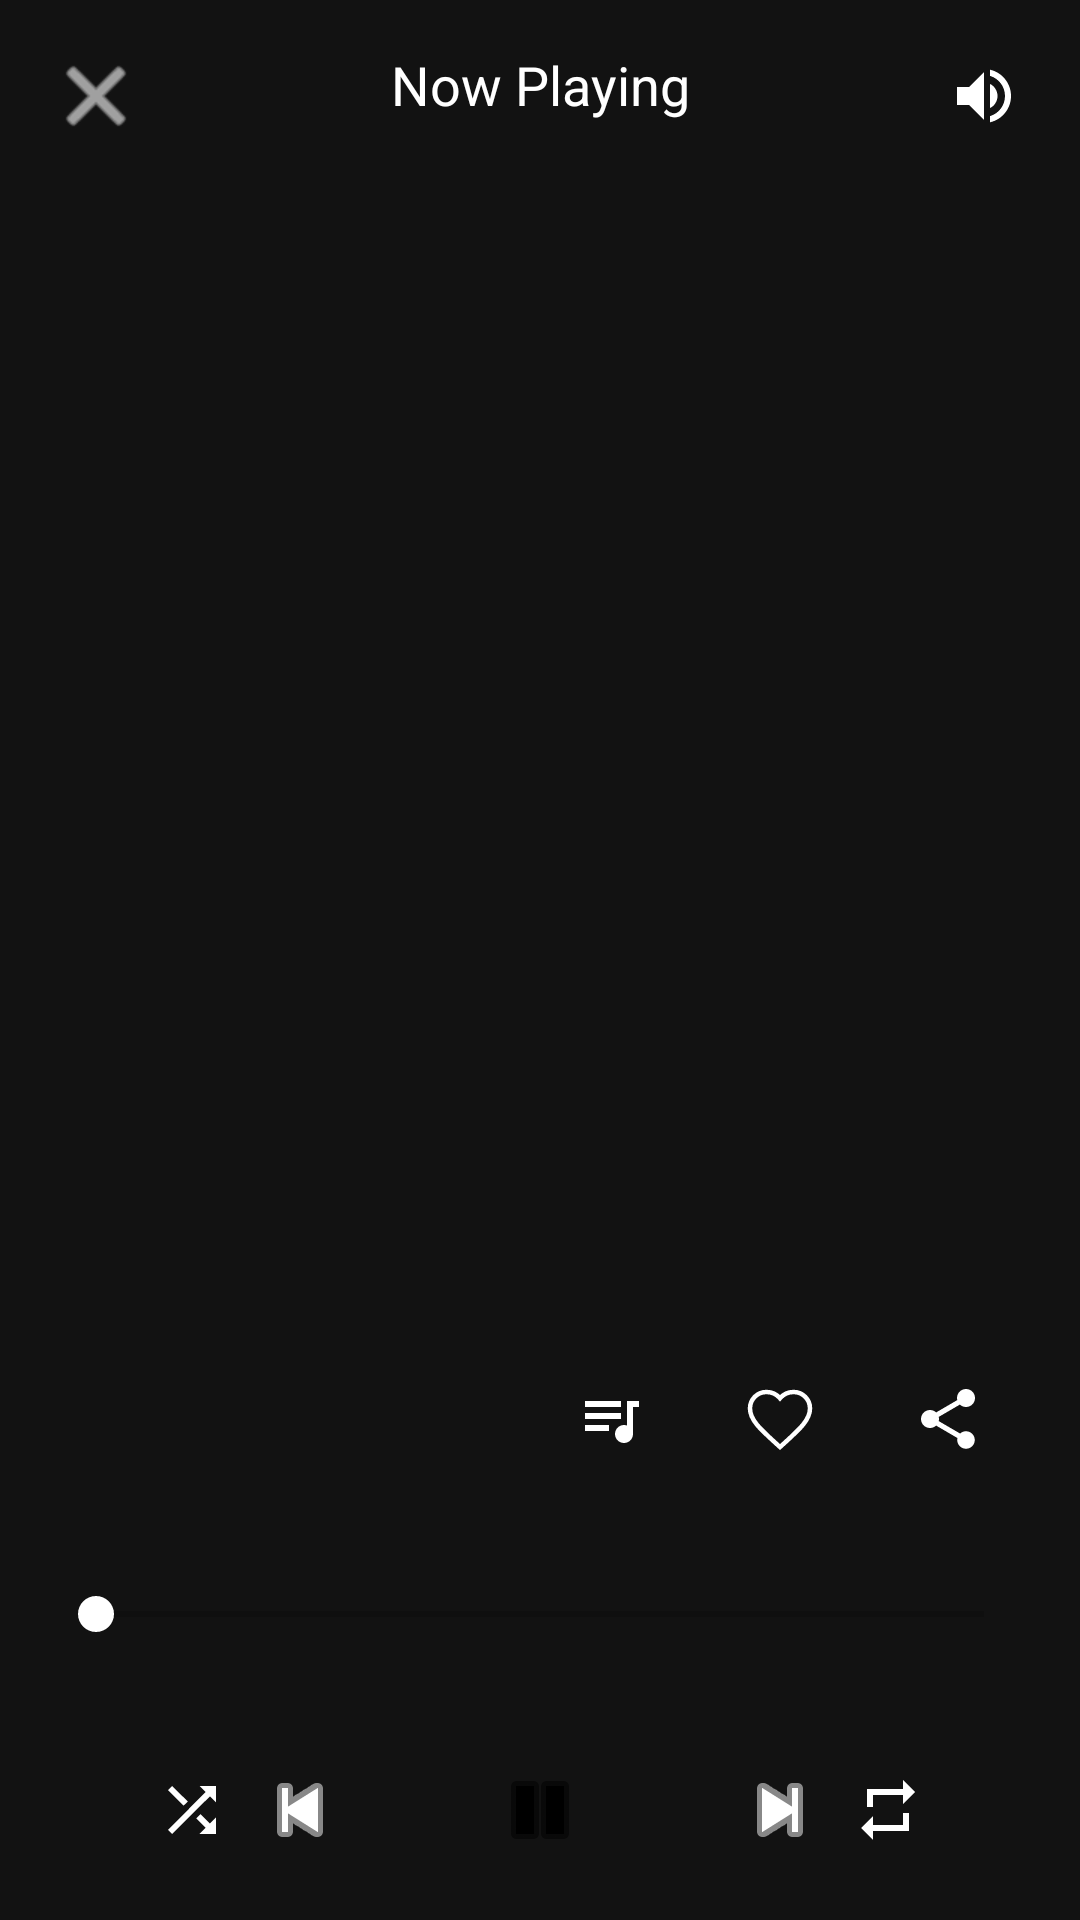

Android layout source for this screen:
<!-- AndroidManifest.xml: application theme Theme.Purrytify -->
<!-- res/layout/fragment_now_playing.xml -->
<?xml version="1.0" encoding="utf-8"?>
<androidx.constraintlayout.widget.ConstraintLayout xmlns:android="http://schemas.android.com/apk/res/android"
    xmlns:app="http://schemas.android.com/apk/res-auto"
    xmlns:tools="http://schemas.android.com/tools"
    android:id="@+id/layoutNowPlaying"
    android:layout_width="match_parent"
    android:layout_height="match_parent"
    android:padding="16dp"
    android:background="#121212">

    <ImageButton
        android:id="@+id/btnBack"
        android:layout_width="wrap_content"
        android:layout_height="wrap_content"
        android:background="?attr/selectableItemBackgroundBorderless"
        android:src="@android:drawable/ic_menu_close_clear_cancel"
        app:tint="@color/white"
        app:layout_constraintStart_toStartOf="parent"
        app:layout_constraintTop_toTopOf="parent" />

    <TextView
        android:id="@+id/tvNowPlaying"
        android:layout_width="wrap_content"
        android:layout_height="wrap_content"
        android:text="Now Playing"
        android:textColor="#FFFFFF"
        android:textSize="18sp"
        app:layout_constraintEnd_toEndOf="parent"
        app:layout_constraintStart_toStartOf="parent"
        app:layout_constraintTop_toTopOf="parent" />

    <ImageButton
        android:id="@+id/btnAudioOutput"
        android:layout_width="32dp"
        android:layout_height="32dp"
        android:background="?attr/selectableItemBackgroundBorderless"
        android:contentDescription="@string/audio_output"
        android:src="@drawable/ic_audio_output"
        app:layout_constraintEnd_toEndOf="parent"
        app:layout_constraintTop_toTopOf="parent"
        app:tint="@color/white" />

    <ImageView
        android:id="@+id/ivAlbumCover"
        android:layout_width="0dp"
        android:layout_height="0dp"
        android:layout_marginTop="48dp"
        android:scaleType="centerCrop"
        app:layout_constraintDimensionRatio="1:1"
        app:layout_constraintEnd_toEndOf="parent"
        app:layout_constraintStart_toStartOf="parent"
        app:layout_constraintTop_toBottomOf="@+id/tvNowPlaying"
        app:layout_constraintWidth_percent="1"
        tools:src="@tools:sample/avatars" />

    <TextView
        android:id="@+id/tvSongTitle"
        android:layout_width="0dp"
        android:layout_height="wrap_content"
        android:layout_marginTop="24dp"
        android:ellipsize="end"
        android:gravity="start"
        android:maxLines="1"
        android:textColor="#FFFFFF"
        android:textSize="20sp"
        android:textStyle="bold"
        app:layout_constraintEnd_toStartOf="@+id/btn_queue"
        app:layout_constraintStart_toStartOf="parent"
        app:layout_constraintTop_toBottomOf="@+id/ivAlbumCover"
        tools:text="Song Title" />


    <ImageButton
        android:id="@+id/btn_queue"
        android:layout_width="48dp"
        android:layout_height="48dp"
        android:layout_marginEnd="8dp"
        android:background="?attr/selectableItemBackgroundBorderless"
        android:contentDescription="Queue"
        android:padding="12dp"
        android:src="@drawable/ic_queue_music"
        app:layout_constraintBottom_toBottomOf="@+id/btnFavorite"
        app:layout_constraintEnd_toStartOf="@+id/btnFavorite"
        app:layout_constraintTop_toTopOf="@+id/btnFavorite"
        app:layout_constraintVertical_bias="0.0"
        app:tint="@color/white" />

    <ImageButton
        android:id="@+id/btnFavorite"
        android:layout_width="48dp"
        android:layout_height="48dp"
        android:layout_marginEnd="60dp"
        android:background="?attr/selectableItemBackgroundBorderless"
        android:contentDescription="Favorite song"
        android:scaleType="centerInside"
        android:src="@drawable/ic_heart_outline"
        app:layout_constraintBottom_toBottomOf="@+id/tvArtistName"
        app:layout_constraintEnd_toEndOf="parent"
        app:layout_constraintTop_toTopOf="@+id/tvSongTitle"
        app:layout_constraintVertical_bias="1.0" />

    <TextView
        android:id="@+id/tvArtistName"
        android:layout_width="0dp"
        android:layout_height="wrap_content"
        android:layout_marginTop="8dp"
        android:ellipsize="end"
        android:gravity="start"
        android:maxLines="1"
        android:textColor="#AAAAAA"
        android:textSize="16sp"
        app:layout_constraintEnd_toStartOf="@+id/btnAudioOutput"
        app:layout_constraintStart_toStartOf="parent"
        app:layout_constraintTop_toBottomOf="@+id/tvSongTitle"
        tools:text="Artist Name"
        android:layout_marginEnd="8dp"/>

    <SeekBar
        android:id="@+id/seekBar"
        android:layout_width="0dp"
        android:layout_height="wrap_content"
        android:layout_marginTop="32dp"
        android:progressTint="#FFFFFF"
        android:thumbTint="#FFFFFF"
        app:layout_constraintEnd_toEndOf="parent"
        app:layout_constraintStart_toStartOf="parent"
        app:layout_constraintTop_toBottomOf="@+id/tvArtistName" />

    <TextView
        android:id="@+id/tvCurrentTime"
        android:layout_width="wrap_content"
        android:layout_height="wrap_content"
        android:layout_marginTop="8dp"
        android:textColor="#AAAAAA"
        app:layout_constraintStart_toStartOf="@+id/seekBar"
        app:layout_constraintTop_toBottomOf="@+id/seekBar"
        tools:text="0:00" />

    <TextView
        android:id="@+id/tvTotalDuration"
        android:layout_width="wrap_content"
        android:layout_height="wrap_content"
        android:layout_marginTop="8dp"
        android:textColor="#AAAAAA"
        app:layout_constraintEnd_toEndOf="@+id/seekBar"
        app:layout_constraintTop_toBottomOf="@+id/seekBar"
        tools:text="3:45" />

    <ImageButton
        android:id="@+id/btnDownload"
        android:layout_width="48dp"
        android:layout_height="48dp"
        android:background="?attr/selectableItemBackgroundBorderless"
        android:padding="12dp"
        android:src="@drawable/ic_download"
        app:tint="@color/white"
        android:visibility="gone"
        android:contentDescription="Download song"
        app:layout_constraintStart_toEndOf="@id/btnFavorite"
        app:layout_constraintTop_toTopOf="@id/btnFavorite"
        app:layout_constraintBottom_toBottomOf="@id/btnFavorite"
        android:layout_marginStart="8dp" />
    
    <ImageButton
        android:id="@+id/btnShare"
        android:layout_width="48dp"
        android:layout_height="48dp"
        android:background="?attr/selectableItemBackgroundBorderless"
        android:padding="12dp"
        android:src="@drawable/ic_share"
        app:tint="@color/white"
        android:contentDescription="Share song"
        app:layout_constraintStart_toEndOf="@id/btnDownload"
        app:layout_constraintTop_toTopOf="@id/btnFavorite"
        app:layout_constraintBottom_toBottomOf="@id/btnFavorite"
        android:layout_marginStart="8dp" />

    <androidx.constraintlayout.widget.ConstraintLayout
        android:id="@+id/layoutControls"
        android:layout_width="match_parent"
        android:layout_height="wrap_content"
        app:layout_constraintBottom_toBottomOf="parent"
        app:layout_constraintEnd_toEndOf="parent"
        app:layout_constraintStart_toStartOf="parent"
        app:layout_constraintTop_toBottomOf="@+id/tvCurrentTime"
        app:layout_constraintVertical_bias="0.3">

        <androidx.constraintlayout.widget.Guideline
            android:id="@+id/guideline_center"
            android:layout_width="wrap_content"
            android:layout_height="wrap_content"
            android:orientation="vertical"
            app:layout_constraintGuide_percent="0.5" />

        <ImageButton
            android:id="@+id/btnPrevious"
            android:layout_width="56dp"
            android:layout_height="56dp"
            android:layout_marginEnd="16dp"
            android:background="?attr/selectableItemBackgroundBorderless"
            android:src="@android:drawable/ic_media_previous"
            app:tint="@color/white"
            app:layout_constraintBottom_toBottomOf="@id/btnPlayPause"
            app:layout_constraintEnd_toStartOf="@id/btnPlayPause"
            app:layout_constraintTop_toTopOf="@id/btnPlayPause" />


        <ProgressBar
            android:id="@+id/loadingIndicator"
            android:layout_width="48dp"
            android:layout_height="48dp"
            android:visibility="gone"
            app:layout_constraintTop_toTopOf="@id/btnPlayPause"
            app:layout_constraintBottom_toBottomOf="@id/btnPlayPause"
            app:layout_constraintStart_toStartOf="@id/btnPlayPause"
            app:layout_constraintEnd_toEndOf="@id/btnPlayPause" />

        <ImageButton
            android:id="@+id/btnPlayPause"
            android:layout_width="72dp"
            android:layout_height="72dp"
            android:background="@drawable/rounded_white_background"
            android:padding="16dp"
            android:src="@android:drawable/ic_media_pause"
            app:tint="#000000"
            app:layout_constraintEnd_toEndOf="@id/guideline_center"
            app:layout_constraintStart_toStartOf="@id/guideline_center"
            app:layout_constraintTop_toTopOf="parent" />

        <ImageButton
            android:id="@+id/btnNext"
            android:layout_width="56dp"
            android:layout_height="56dp"
            android:layout_marginStart="16dp"
            android:background="?attr/selectableItemBackgroundBorderless"
            android:src="@android:drawable/ic_media_next"
            app:tint="@color/white"
            app:layout_constraintBottom_toBottomOf="@id/btnPlayPause"
            app:layout_constraintStart_toEndOf="@id/btnPlayPause"
            app:layout_constraintTop_toTopOf="@id/btnPlayPause" />

        <ImageButton
            android:id="@+id/btnShuffle"
            android:layout_width="56dp"
            android:layout_height="56dp"
            android:layout_marginTop="8dp"
            android:layout_marginStart="20dp"
            android:background="?attr/selectableItemBackgroundBorderless"
            android:padding="12dp"
            android:src="@drawable/ic_shuffle"
            app:layout_constraintStart_toStartOf="parent"
            app:layout_constraintTop_toTopOf="@id/btnPlayPause" />

        <ImageButton
            android:id="@+id/btn_repeat"
            android:layout_width="56dp"
            android:layout_height="56dp"
            android:layout_marginTop="8dp"
            android:layout_marginEnd="20dp"
            android:background="?attr/selectableItemBackgroundBorderless"
            android:padding="12dp"
            android:src="@drawable/ic_repeat"
            android:contentDescription="Toggle repeat mode"
            app:layout_constraintEnd_toEndOf="parent"
            app:layout_constraintTop_toTopOf="@id/btnPlayPause" />


    </androidx.constraintlayout.widget.ConstraintLayout>
</androidx.constraintlayout.widget.ConstraintLayout>
<!-- resources referenced by this layout -->
<resources>
  <color name="white">#FFFFFF</color>
  <!-- drawable ic_audio_output (drawable) -->
  <?xml version="1.0" encoding="utf-8"?>
  <vector xmlns:android="http://schemas.android.com/apk/res/android"
      android:width="24dp"
      android:height="24dp"
      android:viewportWidth="24"
      android:viewportHeight="24">
    <path
        android:fillColor="#FFFFFF"
        android:pathData="M3,9v6h4l5,5L12,4L7,9L3,9zM16.5,12c0,-1.77 -1.02,-3.29 -2.5,-4.03v8.05c1.48,-0.73 2.5,-2.25 2.5,-4.02zM14,3.23v2.06c2.89,0.86 5,3.54 5,6.71s-2.11,5.85 -5,6.71v2.06c4.01,-0.91 7,-4.49 7,-8.77s-2.99,-7.86 -7,-8.77z"/>
  </vector>
  <!-- drawable ic_heart_outline (drawable) -->
  <?xml version="1.0" encoding="utf-8"?>
  <vector xmlns:android="http://schemas.android.com/apk/res/android"
      android:width="24dp"
      android:height="24dp"
      android:viewportWidth="24"
      android:viewportHeight="24">
      <path
          android:pathData="M12,21.35l-1.45,-1.32C5.4,15.36 2,12.28 2,8.5 2,5.42 4.42,3 7.5,3c1.74,0 3.41,0.81 4.5,2.09C13.09,3.81 14.76,3 16.5,3 19.58,3 22,5.42 22,8.5c0,3.78 -3.4,6.86 -8.55,11.54L12,21.35z"
          android:strokeWidth="1.5"
          android:strokeColor="@android:color/white"
          android:fillColor="@android:color/transparent" />
  </vector>
  <!-- drawable ic_queue_music (drawable) -->
  <vector xmlns:android="http://schemas.android.com/apk/res/android"
      android:width="24dp"
      android:height="24dp"
      android:viewportWidth="24.0"
      android:viewportHeight="24.0"
      android:tint="?attr/colorControlNormal">
      <path
          android:fillColor="@android:color/white"
          android:pathData="M15,6L3,6v2h12L15,6zM15,10L3,10v2h12v-2zM3,16h8v-2L3,14v2zM17,6v8.18c-0.31,-0.11 -0.65,-0.18 -1,-0.18 -1.66,0 -3,1.34 -3,3s1.34,3 3,3 3,-1.34 3,-3L19,8h2L21,6h-4z"/>
  </vector>
  <!-- drawable ic_repeat (drawable) -->
  <?xml version="1.0" encoding="utf-8"?>
  <vector xmlns:android="http://schemas.android.com/apk/res/android"
      android:width="24dp"
      android:height="24dp"
      android:viewportWidth="24"
      android:viewportHeight="24">
      <path
          android:fillColor="#FFFFFF"
          android:pathData="M7,7h10v3l4,-4 -4,-4v3L5,5v6h2L7,7zM17,17L7,17v-3l-4,4 4,4v-3h12v-6h-2v4z"/>
  </vector>
  <!-- drawable ic_shuffle (drawable) -->
  <?xml version="1.0" encoding="utf-8"?>
  <vector xmlns:android="http://schemas.android.com/apk/res/android"
      android:width="24dp"
      android:height="24dp"
      android:viewportWidth="24"
      android:viewportHeight="24">
      <path
          android:fillColor="#FFFFFF"
          android:pathData="M10.59,9.17L5.41,4 4,5.41l5.17,5.17 1.42,-1.41zM14.5,4l2.04,2.04L4,18.59 5.41,20 17.96,7.46 20,9.5L20,4h-5.5zM14.83,13.41l-1.41,1.41 3.13,3.13L14.5,20L20,20v-5.5l-2.04,2.04 -3.13,-3.13z"/>
  </vector>
  <string name="audio_output">Audio Output</string>
  <style name="Theme.Purrytify" parent="Theme.MaterialComponents.DayNight.NoActionBar">
          
          <item name="colorPrimary">@color/accent_green</item>
          <item name="colorPrimaryVariant">@color/black</item>
          <item name="colorOnPrimary">@color/white</item>
  
          
          <item name="colorSecondary">@color/teal_200</item>
          <item name="colorSecondaryVariant">@color/teal_700</item>
          <item name="colorOnSecondary">@color/white</item>
  
          
          <item name="android:statusBarColor">?attr/colorPrimaryVariant</item>
  
          
          <item name="android:windowLayoutInDisplayCutoutMode">shortEdges</item>
          <item name="android:navigationBarColor">@color/dark_gray</item>
  
          
      </style>
  <color name="accent_green">#FF1DB954</color>
  <color name="black">#000000</color>
  <color name="teal_200">#FF03DAC5</color>
  <color name="teal_700">#FF018786</color>
  <color name="dark_gray">#FF121212</color>
</resources>
